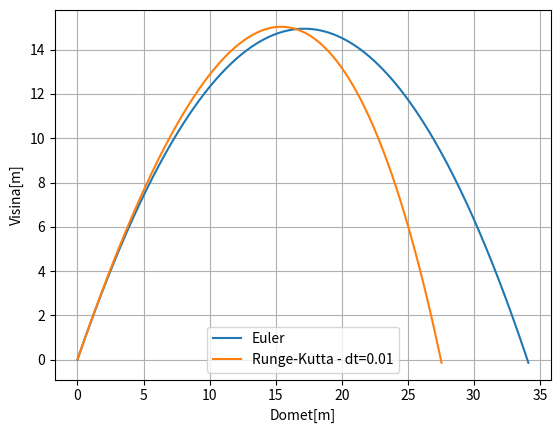

Write Python code to recreate this figure.
import numpy as np
import matplotlib.pyplot as plt

class Projectile():
    def __init__(self, v0, masa, kut, povrsina_presjeka, Cd=0.47, g=9.81, rho=1.225):
        self.m=masa
        self.theta=kut
        self.v0=v0
        self.Rho=rho
        self.A=povrsina_presjeka
        self.Cd=Cd
        self.g=g
        self.vx=self.v0*np.cos(np.radians(self.theta))
        self.vy=self.v0*np.sin(np.radians(self.theta))
        self.reset()
        


    def ax(self,vx):
        k=(1/2)*self.Cd*self.Rho 
        return -k*vx/self.m
    
    def ay(self,vy):
        k=(1/2)*self.Cd*self.Rho*self.A
        return -self.g-k*vy/self.m

    def reset(self):
        self.vx=self.v0*np.cos(np.radians(self.theta))
        self.vy=self.v0*np.sin(np.radians(self.theta))

    def RungeKuttara(self, dt=0.01):
        self.reset()
        x=[0]
        y=[0]
        
        while y[-1]>=0:
        
            k1x=self.ax(self.vx)
            k2x=self.ax(self.vx+k1x*dt/2)
            k3x=self.ax(self.vx+k2x*dt/2)
            k4x=self.ax(self.vx+k3x*dt)

            dx=1/6*dt*(6*self.vx+dt*(k1x+k2x+k3x))
            self.vx=self.vx+1/6*dt*(k1x+2*k2x+2*k3x+k4x)
            
            k1y=self.ay(self.vy)
            k2y=self.ay(self.vy+k1y*dt/2)
            k3y=self.ay(self.vy+k2y*dt/2)
            k4y=self.ay(self.vy+k3y*dt)

            dy=1/6*dt*(6*self.vy+dt*(k1y+k2y+k3y))
            self.vy=self.vy+1/6*dt*(k1y+2*k2y+2*k3y+k4y)

            x.append(x[-1]+dx)
            y.append(y[-1]+dy)
            
        return x, y


    def kosi_hitac(self, dt=0.01):
        x=[0]
        y=[0]
                
        while y[-1]>=0:
            v=np.sqrt(self.vx**2 + self.vy**2)

            #F_ot=(1/2)*self.Cd*self.Rho*v**2
            #F_uk=self.m*self.g+F_ot
            k=(1/2)*self.Cd*self.Rho*self.A   
            

            ax=-k*self.vx/self.m
            ay=-self.g-k*self.vy/self.m
            
            
            self.vx=self.vx + ax*dt
            self.vy=self.vy + ay*dt

            if y[-1]>=0:
                x.append(x[-1]+self.vx*dt)
                y.append(y[-1]+self.vy*dt)

        return x, y

    

p=Projectile(20,2,60,0.10)
x, y = p.kosi_hitac()
X, Y = p.RungeKuttara()
plt.plot(x,y, label="Euler")
plt.plot(X,Y, label="Runge-Kutta - dt=0.01")
plt.grid(True)
plt.legend()
plt.xlabel("Domet[m]")
plt.ylabel("Visina[m]")
plt.show()
